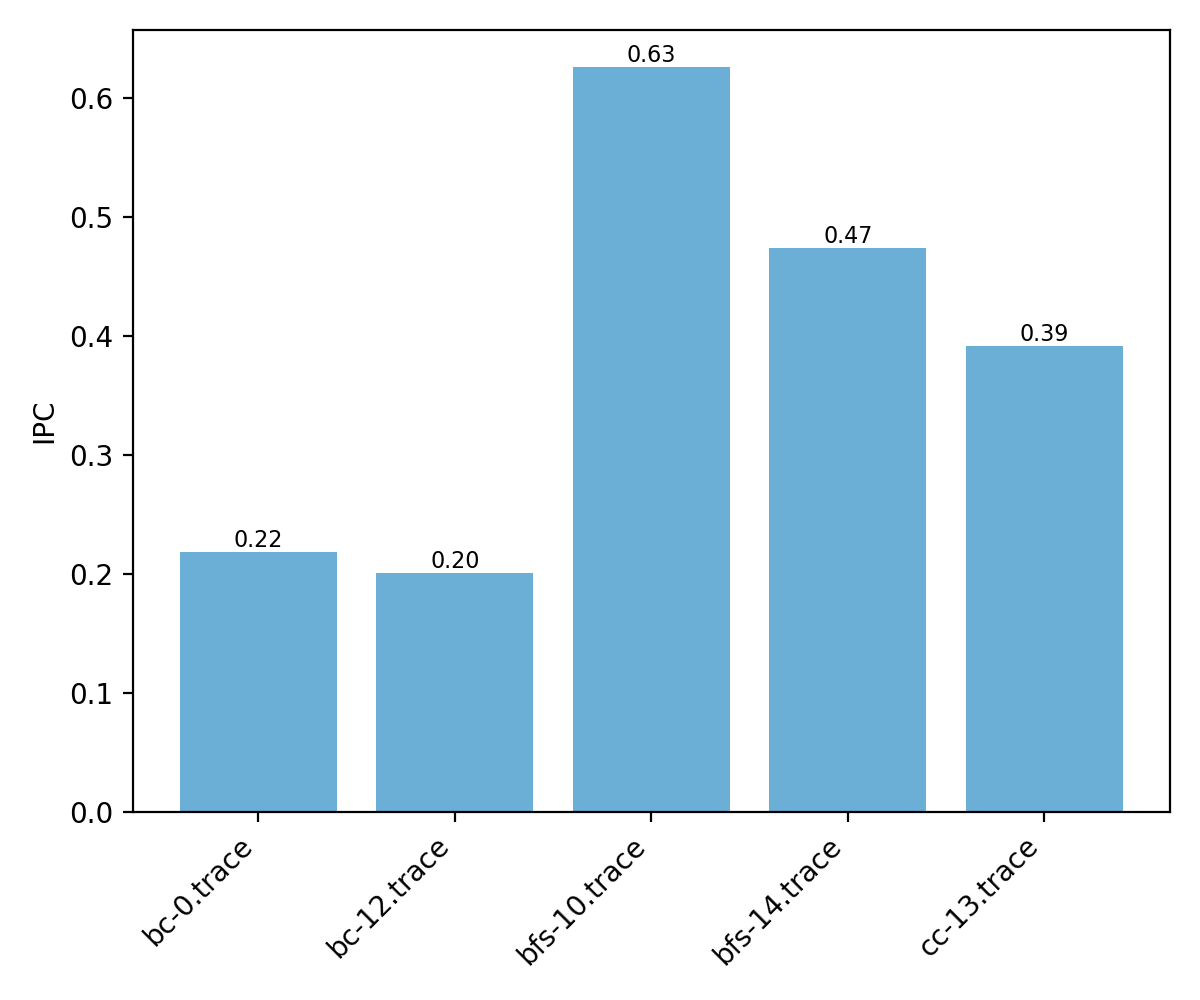

Data behind this chart, as committed beside it:
trace, ipc
bc-0.trace, 0.2185
bc-12.trace, 0.2011
bfs-10.trace, 0.6258
bfs-14.trace, 0.474
cc-13.trace, 0.3915
